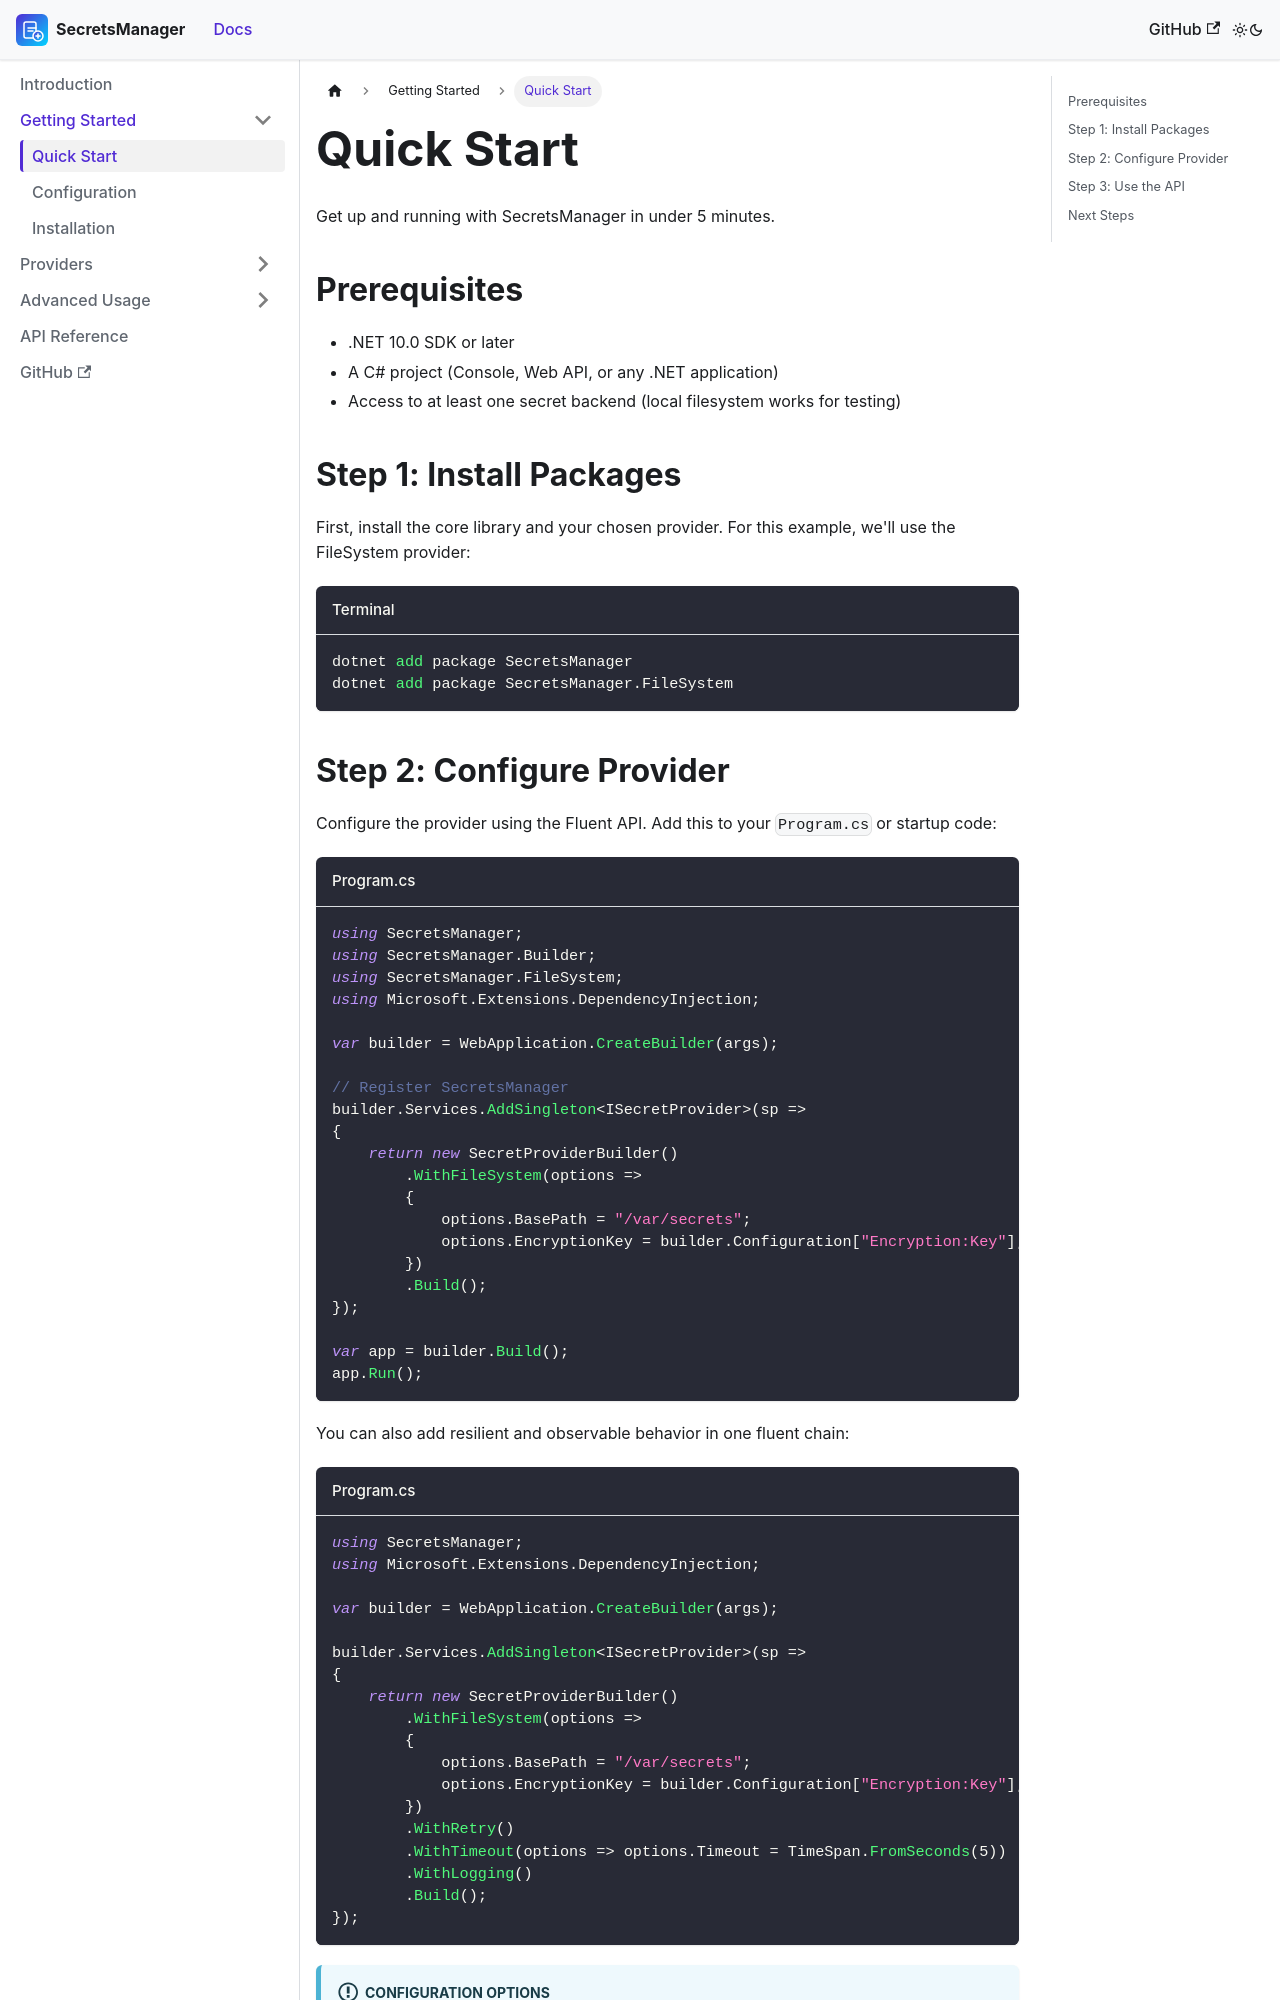

repository: mrhamburg-ai/SecretsManager · page: docs/getting-started/quick-start/index.html · generator: docusaurus

---
id: quick-start
title: Quick Start
sidebar_label: Quick Start
sidebar_position: 1
---

# Quick Start

Get up and running with SecretsManager in under 5 minutes.

## Prerequisites

- .NET 10.0 SDK or later
- A C# project (Console, Web API, or any .NET application)
- Access to at least one secret backend (local filesystem works for testing)

## Step 1: Install Packages

First, install the core library and your chosen provider. For this example, we'll use the FileSystem provider:

```bash title="Terminal"
dotnet add package SecretsManager
dotnet add package SecretsManager.FileSystem
```
